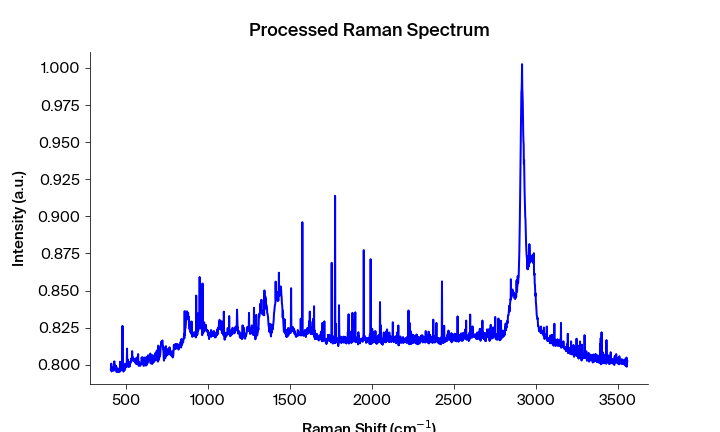

Values plotted in this chart, from the file beside it:
Pixels #, Intensity (a.u.), Wavelength (nm), Raman shift (cm-1), Raman shift (cm-1) adjusted, Filtered Intensity (a.u.), Baselined Filtered Intensity (a.u.)
0.0, 0.7971, 543.8, 408, 406.9, 0.7966, -0.006918
1.0, 0.7966, 543.9, 409.8, 408.8, 0.7966, -0.006918
2.0, 0.8008, 543.9, 411.7, 410.6, 0.7966, -0.006918
3.0, 0.7955, 544, 413.5, 412.5, 0.7966, -0.006918
4.0, 0.7963, 544, 415.4, 414.4, 0.7969, -0.006712
5.0, 0.7969, 544.1, 417.3, 416.2, 0.7969, -0.006712
6.0, 0.797, 544.1, 419.1, 418.1, 0.797, -0.006581
7.0, 0.798, 544.2, 421, 419.9, 0.7978, -0.00572
8.0, 0.7978, 544.2, 422.8, 421.8, 0.7978, -0.00572
9.0, 0.7986, 544.3, 424.7, 423.6, 0.798, -0.005602
10.0, 0.796, 544.4, 426.5, 425.5, 0.7984, -0.005192
11.0, 0.7984, 544.4, 428.4, 427.3, 0.7984, -0.005192
12.0, 0.8023, 544.5, 430.2, 429.2, 0.7966, -0.007
13.0, 0.7966, 544.5, 432.1, 431, 0.7984, -0.005192
14.0, 0.7964, 544.6, 433.9, 432.9, 0.7969, -0.006636
15.0, 0.7995, 544.6, 435.8, 434.7, 0.7969, -0.006636
16.0, 0.7969, 544.7, 437.6, 436.6, 0.7975, -0.006091
17.0, 0.7975, 544.7, 439.5, 438.4, 0.7975, -0.006091
18.0, 0.7992, 544.8, 441.4, 440.3, 0.7969, -0.006637
19.0, 0.7953, 544.8, 443.2, 442.1, 0.7975, -0.006091
20.0, 0.7953, 544.9, 445.1, 444, 0.7973, -0.00629
21.0, 0.7977, 545, 446.9, 445.8, 0.7953, -0.008259
22.0, 0.7973, 545, 448.8, 447.7, 0.7953, -0.008259
23.0, 0.7951, 545.1, 450.6, 449.5, 0.7957, -0.007844
24.0, 0.7952, 545.1, 452.5, 451.4, 0.7957, -0.007844
25.0, 0.7957, 545.2, 454.3, 453.2, 0.7957, -0.007845
26.0, 0.7961, 545.2, 456.2, 455.1, 0.7961, -0.007514
27.0, 0.7969, 545.3, 458, 456.9, 0.7961, -0.007514
28.0, 0.7974, 545.3, 459.8, 458.8, 0.7967, -0.006886
29.0, 0.7951, 545.4, 461.7, 460.6, 0.7969, -0.006667
30.0, 0.7967, 545.5, 463.5, 462.5, 0.7974, -0.006152
31.0, 0.8021, 545.5, 465.4, 464.3, 0.7978, -0.005811
32.0, 0.8002, 545.6, 467.2, 466.2, 0.7978, -0.005811
33.0, 0.7978, 545.6, 469.1, 468, 0.7983, -0.005231
34.0, 0.7974, 545.7, 470.9, 469.9, 0.7978, -0.005811
35.0, 0.7983, 545.7, 472.8, 471.7, 0.7974, -0.006127
36.0, 0.7963, 545.8, 474.6, 473.5, 0.7974, -0.006127
37.0, 0.7966, 545.8, 476.5, 475.4, 0.7983, -0.005232
38.0, 0.7989, 545.9, 478.3, 477.2, 0.7971, -0.006478
39.0, 0.8262, 545.9, 480.1, 479.1, 0.7989, -0.004669
40.0, 0.7971, 546, 482, 480.9, 0.7989, -0.00467
41.0, 0.7992, 546.1, 483.8, 482.8, 0.7971, -0.006479
42.0, 0.7954, 546.1, 485.7, 484.6, 0.7971, -0.006479
43.0, 0.7959, 546.2, 487.5, 486.4, 0.7973, -0.00629
44.0, 0.7973, 546.2, 489.4, 488.3, 0.7964, -0.007187
45.0, 0.7976, 546.3, 491.2, 490.1, 0.7973, -0.006291
46.0, 0.7964, 546.3, 493, 492, 0.7976, -0.005944
47.0, 0.7996, 546.4, 494.9, 493.8, 0.7996, -0.004013
48.0, 0.8008, 546.4, 496.7, 495.6, 0.7996, -0.004013
49.0, 0.7997, 546.5, 498.6, 497.5, 0.7996, -0.004013
50.0, 0.7981, 546.5, 500.4, 499.3, 0.7997, -0.003855
51.0, 0.7988, 546.6, 502.2, 501.2, 0.7995, -0.004053
52.0, 0.8002, 546.7, 504.1, 503, 0.7995, -0.004053
53.0, 0.7995, 546.7, 505.9, 504.8, 0.7995, -0.004053
54.0, 0.8109, 546.8, 507.8, 506.7, 0.8002, -0.003396
55.0, 0.7995, 546.8, 509.6, 508.5, 0.8001, -0.00347
56.0, 0.8037, 546.9, 511.4, 510.3, 0.8001, -0.00347
57.0, 0.8001, 546.9, 513.3, 512.2, 0.7995, -0.004074
58.0, 0.7986, 547, 515.1, 514, 0.8001, -0.003471
59.0, 0.7993, 547, 516.9, 515.9, 0.8001, -0.003471
... 1,988 more rows
